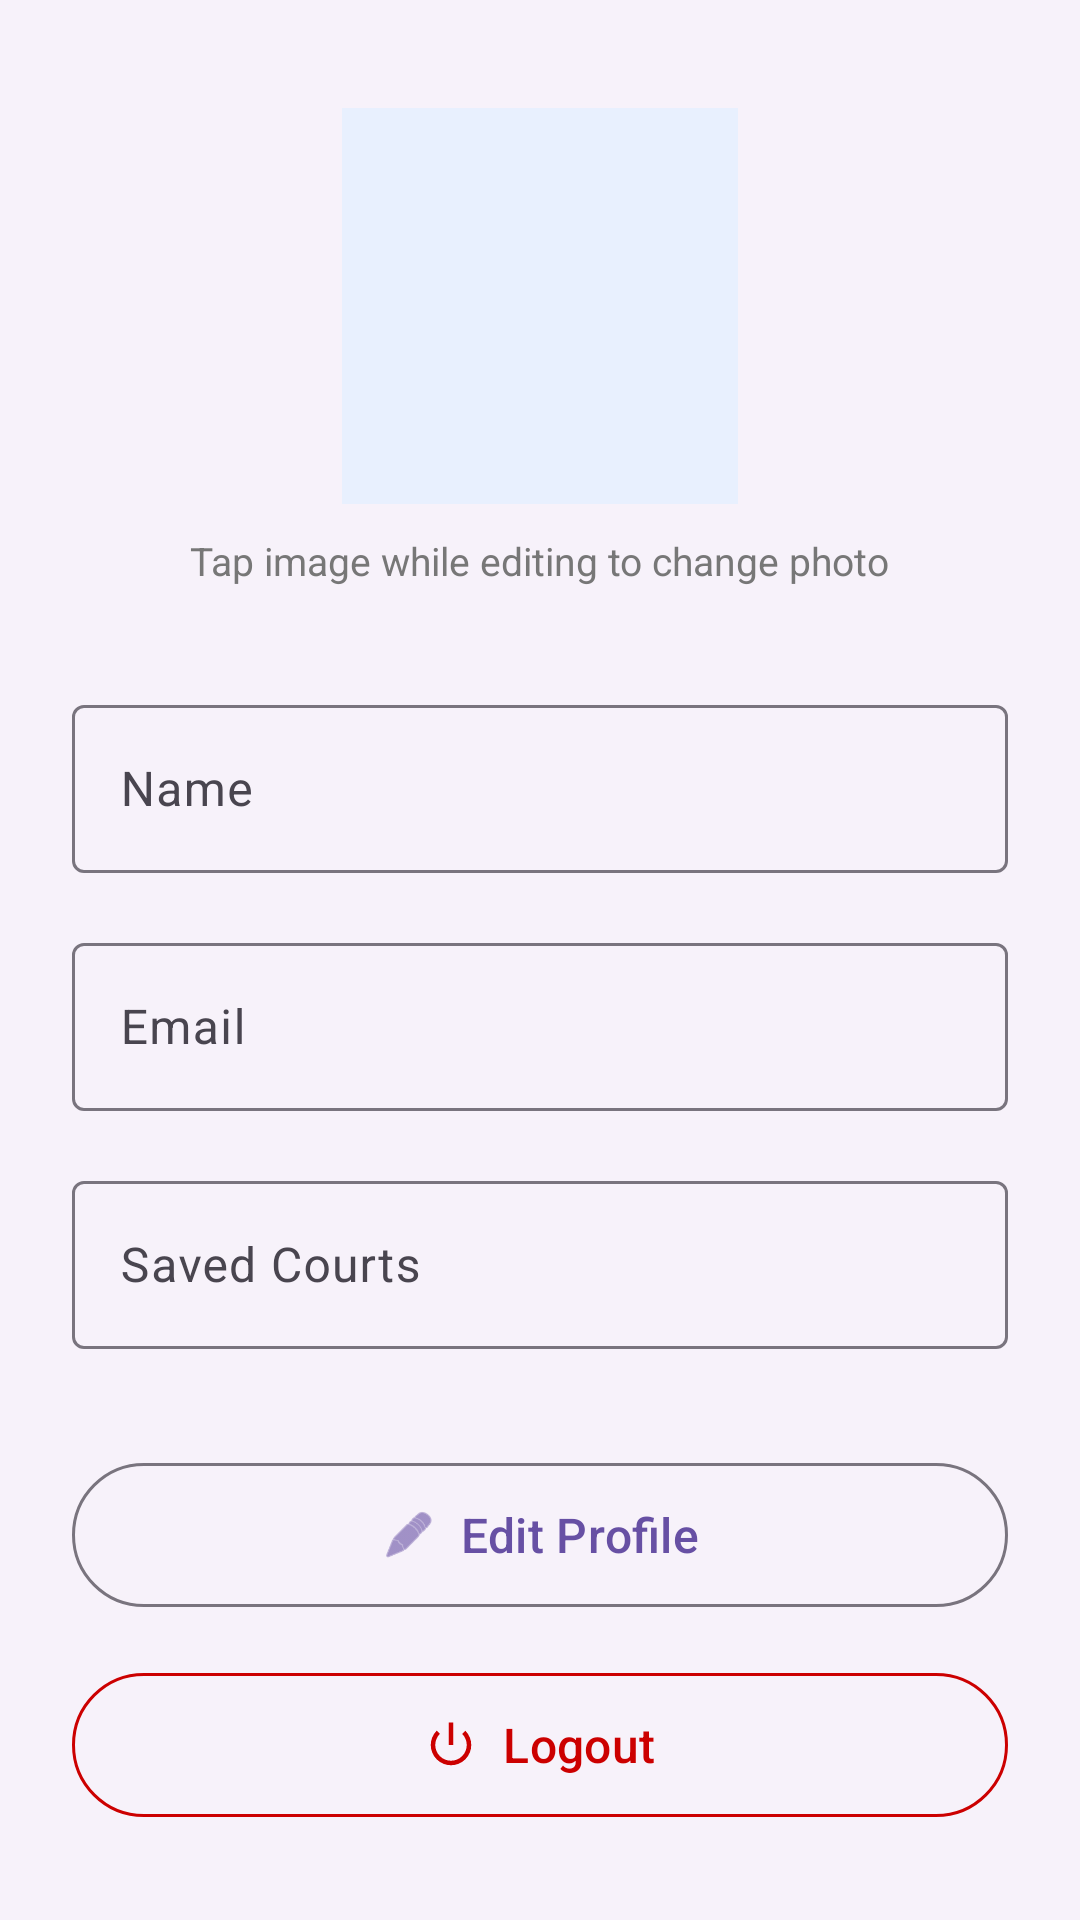

The Android layout XML behind this screen, and the referenced resources:
<!-- AndroidManifest.xml: application theme Theme.PlayGround -->
<!-- res/layout/fragment_profile.xml -->
<?xml version="1.0" encoding="utf-8"?>
<androidx.core.widget.NestedScrollView xmlns:android="http://schemas.android.com/apk/res/android"
    xmlns:app="http://schemas.android.com/apk/res-auto"
    android:layout_width="match_parent"
    android:layout_height="match_parent"
    android:background="#F7F2FA"
    android:fillViewport="true">

    <LinearLayout
        android:layout_width="match_parent"
        android:layout_height="wrap_content"
        android:orientation="vertical"
        android:paddingStart="24dp"
        android:paddingTop="36dp"
        android:paddingEnd="24dp"
        android:paddingBottom="32dp">

        <ImageView
            android:id="@+id/profileImage"
            android:layout_width="132dp"
            android:layout_height="132dp"
            android:layout_gravity="center_horizontal"
            android:background="#E8F0FE"
            android:padding="6dp"
            android:scaleType="centerCrop"
            android:src="@android:drawable/sym_def_app_icon" />

        <TextView
            android:id="@+id/changePhotoHint"
            android:layout_width="wrap_content"
            android:layout_height="wrap_content"
            android:layout_gravity="center_horizontal"
            android:layout_marginTop="10dp"
            android:text="Tap image while editing to change photo"
            android:textColor="#777777"
            android:textSize="13sp" />

        <com.google.android.material.textfield.TextInputLayout
            android:layout_width="match_parent"
            android:layout_height="wrap_content"
            android:layout_marginTop="34dp"
            android:hint="Name">

            <com.google.android.material.textfield.TextInputEditText
                android:id="@+id/nameInput"
                android:layout_width="match_parent"
                android:layout_height="wrap_content"
                android:inputType="textPersonName"
                android:minHeight="56dp"
                android:textSize="16sp" />
        </com.google.android.material.textfield.TextInputLayout>

        <com.google.android.material.textfield.TextInputLayout
            android:layout_width="match_parent"
            android:layout_height="wrap_content"
            android:layout_marginTop="18dp"
            android:hint="Email">

            <com.google.android.material.textfield.TextInputEditText
                android:id="@+id/emailInput"
                android:layout_width="match_parent"
                android:layout_height="wrap_content"
                android:enabled="false"
                android:inputType="textEmailAddress"
                android:minHeight="56dp"
                android:textSize="16sp" />
        </com.google.android.material.textfield.TextInputLayout>

        <com.google.android.material.textfield.TextInputLayout
            android:layout_width="match_parent"
            android:layout_height="wrap_content"
            android:layout_marginTop="18dp"
            android:hint="Saved Courts">

            <com.google.android.material.textfield.TextInputEditText
                android:id="@+id/savedCourtsInput"
                android:layout_width="match_parent"
                android:layout_height="wrap_content"
                android:enabled="false"
                android:minHeight="56dp"
                android:textSize="16sp" />
        </com.google.android.material.textfield.TextInputLayout>

        <com.google.android.material.button.MaterialButton
            android:id="@+id/editProfileButton"
            style="@style/Widget.Material3.Button.OutlinedButton"
            android:layout_width="match_parent"
            android:layout_height="56dp"
            android:layout_marginTop="34dp"
            android:text="Edit Profile"
            android:textSize="16sp"
            app:cornerRadius="28dp"
            app:icon="@android:drawable/ic_menu_edit"
            app:iconGravity="textStart"
            app:iconPadding="8dp" />

        <com.google.android.material.button.MaterialButton
            android:id="@+id/logoutButton"
            style="@style/Widget.Material3.Button.OutlinedButton"
            android:layout_width="match_parent"
            android:layout_height="56dp"
            android:layout_marginTop="14dp"
            android:text="Logout"
            android:textColor="@android:color/holo_red_dark"
            android:textSize="16sp"
            app:cornerRadius="28dp"
            app:icon="@android:drawable/ic_lock_power_off"
            app:iconGravity="textStart"
            app:iconPadding="8dp"
            app:iconTint="@android:color/holo_red_dark"
            app:strokeColor="@android:color/holo_red_dark" />

    </LinearLayout>
</androidx.core.widget.NestedScrollView>
<!-- resources referenced by this layout -->
<resources>
  <style name="Theme.PlayGround" parent="Base.Theme.PlayGround" />
  <style name="Base.Theme.PlayGround" parent="Theme.Material3.DayNight.NoActionBar">
          
          
      </style>
</resources>
